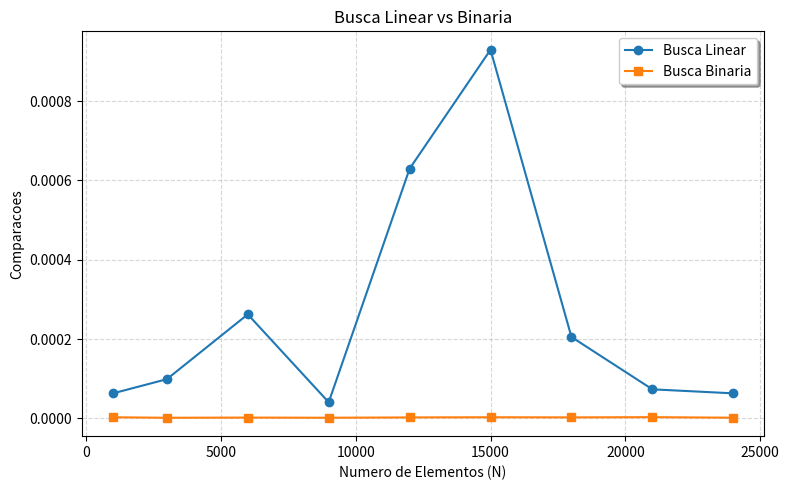
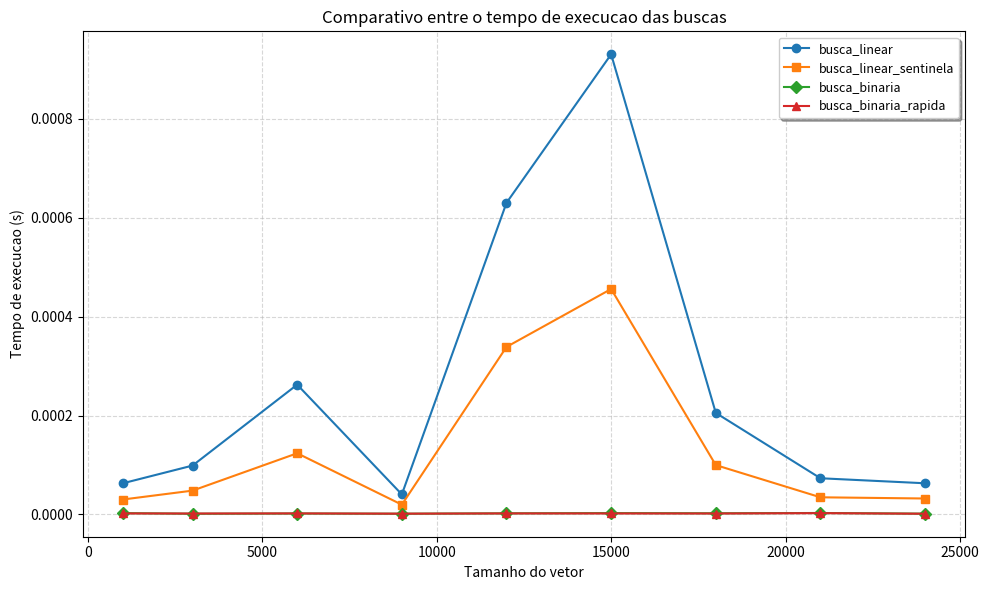

These figures' Python source, in order:
import matplotlib.pyplot as plt
import random
import time

def geraLista(tam):
    # gera uma lista de inteiros aleatorios entre 1 e tam
    random.seed()
    lista = []
    i = 0
    while i < tam:
        lista.append(random.randint(1, tam))
        i += 1
    return lista


# ------------------------------------------------------------------
# COUNTING SORT - O(n + k)
# utilizado para ordenar a lista antes das buscas binarias, pois
# estas exigem que o vetor esteja ordenado. Counting Sort foi
# escolhido por ser um algoritmo de ordenacao linear, sem comparacoes.
# ------------------------------------------------------------------
def countingSort(lista):
    if not lista:
        return
    max_val = lista[0]
    i = 1
    while i < len(lista):
        if lista[i] > max_val:
            max_val = lista[i]
        i += 1

    contagem = [0] * (max_val + 1)
    i = 0
    while i < len(lista):
        contagem[lista[i]] += 1
        i += 1

    idx = 0
    i = 0
    while i <= max_val:
        j = 0
        while j < contagem[i]:
            lista[idx] = i
            idx += 1
            j += 1
        i += 1


# ------------------------------------------------------------------
# BUSCA LINEAR - O(n)
# percorre a lista elemento por elemento ate encontrar a chave.
# nao exige ordenacao previa. No pior caso, percorre a lista inteira.
# ------------------------------------------------------------------
def buscaLinear(lista, chave):
    i = 0
    while i < len(lista):
        if lista[i] == chave:
            return i  # retorna o indice onde a chave foi encontrada
        i += 1
    return -1  # chave nao encontrada


# ------------------------------------------------------------------
# BUSCA LINEAR COM SENTINELA - O(n)
# variacao da busca linear que insere a chave ao final da lista
# (sentinela) antes de comecar a busca. Isso elimina a verificacao
# de limite do laco (i < len), reduzindo o numero de comparacoes
# por iteracao de 2 para 1, o que a torna ligeiramente mais rapida.
# ------------------------------------------------------------------
def buscaLinearSentinela(lista, chave):
    lista.append(chave)  # insere o sentinela
    i = 0
    while lista[i] != chave:
        i += 1
    lista.pop()  # remove o sentinela
    if i < len(lista):
        return i  # encontrou antes do sentinela
    return -1    # so encontrou o sentinela: chave nao estava na lista


# ------------------------------------------------------------------
# BUSCA BINARIA - O(log n)
# exige lista ordenada. A cada iteracao, compara a chave com o
# elemento do meio e descarta metade da lista. Usa 2 comparacoes
# por iteracao (verifica igualdade e direcao). Muito mais eficiente
# que a busca linear para listas grandes.
# ------------------------------------------------------------------
def buscaBinaria(lista, chave):
    inicio = 0
    fim = len(lista) - 1
    while inicio <= fim:
        meio = (inicio + fim) // 2
        if lista[meio] == chave:
            return meio           # chave encontrada
        elif lista[meio] < chave:
            inicio = meio + 1     # busca na metade direita
        else:
            fim = meio - 1        # busca na metade esquerda
    return -1


# ------------------------------------------------------------------
# BUSCA BINARIA RAPIDA (metodo de Knuth) - O(log n)
# otimizacao da busca binaria que usa apenas 1 comparacao por
# iteracao (somente o operador <), adiando a verificacao de
# igualdade para o final do laco. Reduz o numero total de
# comparacoes, sendo vantajosa especialmente em grandes volumes.
# ------------------------------------------------------------------
def buscaBinariaRapida(lista, chave):
    inicio = 0
    fim = len(lista)  # intervalo semi-aberto [inicio, fim)
    while inicio < fim:
        meio = (inicio + fim) // 2
        if lista[meio] < chave:
            inicio = meio + 1
        else:
            fim = meio
    # verifica igualdade apenas uma vez ao final
    if inicio < len(lista) and lista[inicio] == chave:
        return inicio
    return -1


def medirTempo(funcao, lista, chave):
    # executa a busca em uma copia da lista e retorna o tempo em segundos
    copia = list(lista)
    inicio = time.perf_counter()
    funcao(copia, chave)
    return time.perf_counter() - inicio


tamanhos = [1000, 3000, 6000, 9000, 12000, 15000, 18000, 21000, 24000]

tempos_linear         = []
tempos_sentinela      = []
tempos_binaria        = []
tempos_binaria_rapida = []

for tamanho in tamanhos:
    lista = geraLista(tamanho)
    chave = random.randint(1, tamanho)

    # buscas lineares nao precisam de ordenacao previa
    tempos_linear.append(medirTempo(buscaLinear, lista, chave))
    tempos_sentinela.append(medirTempo(buscaLinearSentinela, lista, chave))

    # ordena com Counting Sort antes das buscas binarias
    lista_ord = list(lista)
    countingSort(lista_ord)
    tempos_binaria.append(medirTempo(buscaBinaria, lista_ord, chave))
    tempos_binaria_rapida.append(medirTempo(buscaBinariaRapida, lista_ord, chave))

    print(f"tamanho {tamanho} - chave {chave}")

# ------------------------------------------------------------------
# FIGURA 3 - ilustrativo: busca linear vs busca binaria
# mostra a diferenca de crescimento entre O(n) e O(log n).
# a busca linear cresce proporcionalmente ao tamanho do vetor,
# enquanto a binaria cresce de forma logaritmica e quase nao varia.
# ------------------------------------------------------------------
fig3, ax3 = plt.subplots(figsize=(8, 5))
ax3.plot(tamanhos, tempos_linear,  label="Busca Linear",  marker='o', linewidth=1.5)
ax3.plot(tamanhos, tempos_binaria, label="Busca Binaria", marker='s', linewidth=1.5)
ax3.set_title("Busca Linear vs Binaria")
ax3.set_xlabel("Numero de Elementos (N)")
ax3.set_ylabel("Comparacoes")
ax3.legend(shadow=True)
ax3.grid(True, linestyle='--', alpha=0.5)
plt.tight_layout()
plt.show()

# ------------------------------------------------------------------
# FIGURA 4 - comparativo entre os 4 metodos de busca
# as buscas lineares ficam claramente mais lentas conforme n cresce.
# as buscas binarias permanecem proximas de zero pois log2(24000) ~ 15,
# ou seja, sao necessarias no maximo 15 comparacoes independente do
# tamanho do vetor.
# ------------------------------------------------------------------
fig4, ax4 = plt.subplots(figsize=(10, 6))
ax4.plot(tamanhos, tempos_linear,         label="busca_linear",          marker='o', linewidth=1.5)
ax4.plot(tamanhos, tempos_sentinela,      label="busca_linear_sentinela", marker='s', linewidth=1.5)
ax4.plot(tamanhos, tempos_binaria,        label="busca_binaria",          marker='D', linewidth=1.5)
ax4.plot(tamanhos, tempos_binaria_rapida, label="busca_binaria_rapida",   marker='^', linewidth=1.5)
ax4.set_title("Comparativo entre o tempo de execucao das buscas")
ax4.set_xlabel("Tamanho do vetor")
ax4.set_ylabel("Tempo de execucao (s)")
ax4.legend(fontsize=9, shadow=True)
ax4.grid(True, linestyle='--', alpha=0.5)
plt.tight_layout()
plt.show()
